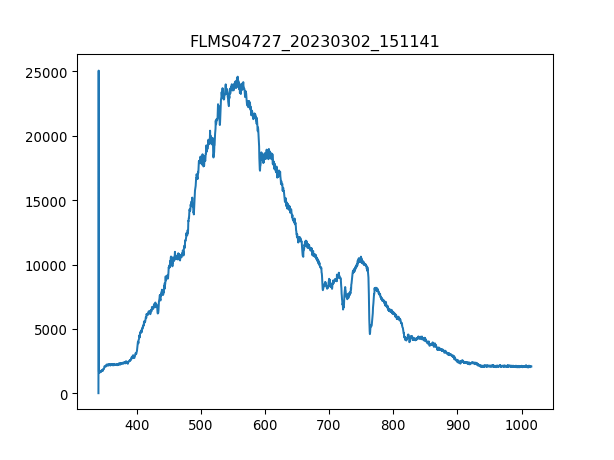

Values plotted in this chart, from the file beside it:
3.403020900000000211e+02, 1.638374999999999915e+01
3.406731879873454432e+02, 2.506245642857142957e+04
3.410442561190431547e+02, 1.696888392857142890e+03
3.414152943795855890e+02, 1.631353392857142808e+03
3.417863027534650087e+02, 1.671142499999999927e+03
3.421572812251738469e+02, 1.675823571428571540e+03
3.425282297792044233e+02, 1.678164107142857119e+03
3.428991484000489436e+02, 1.657099285714285770e+03
3.432700370722000116e+02, 1.643056071428571386e+03
3.436408957801497763e+02, 1.715612678571428660e+03
3.440117245083906141e+02, 1.699228928571428469e+03
3.443825232414149013e+02, 1.675823571428571540e+03
3.447532919637149575e+02, 1.666461428571428542e+03
3.451240306597831591e+02, 1.762423392857142744e+03
3.454947393141118823e+02, 1.727315357142857238e+03
3.458654179111932763e+02, 1.799871964285714284e+03
3.462360664355199447e+02, 1.806893571428571477e+03
3.466066848715840365e+02, 1.788169285714285706e+03
3.469772732038780418e+02, 1.820936785714285634e+03
3.473478314168941665e+02, 1.799871964285714284e+03
3.477183594951248438e+02, 1.830298928571428632e+03
3.480888574230623931e+02, 1.909877142857142871e+03
3.484593251851991340e+02, 1.933282500000000027e+03
3.488297627660274429e+02, 1.916898750000000064e+03
3.492001701500396962e+02, 1.989455357142857110e+03
3.495705473217281565e+02, 2.066693035714285543e+03
3.499408942655852570e+02, 2.017541785714285652e+03
3.503112109661031468e+02, 2.150952321428571395e+03
3.506814974077744296e+02, 2.047968750000000000e+03
3.510517535750913680e+02, 2.146271249999999782e+03
3.514219794525462248e+02, 2.099460535714285925e+03
3.517921750246313763e+02, 2.113503749999999854e+03
3.521623402758392558e+02, 2.164995535714285779e+03
3.525324751906620122e+02, 2.174357678571428551e+03
3.529025797535921924e+02, 2.083076785714285506e+03
3.532726539491219455e+02, 2.237552142857142826e+03
3.536426977617438752e+02, 2.136909107142857010e+03
3.540127111759500735e+02, 2.157973928571428587e+03
3.543826941762330307e+02, 2.251595357142857210e+03
3.547526467470850093e+02, 2.164995535714285779e+03
3.551225688729983858e+02, 2.256276428571428369e+03
3.554924605384655933e+02, 2.260957499999999982e+03
3.558623217279787809e+02, 2.230530535714285634e+03
3.562321524260304386e+02, 2.267979107142857174e+03
3.566019526171129428e+02, 2.237552142857142826e+03
3.569717222857184993e+02, 2.195422500000000127e+03
3.573414614163394276e+02, 2.183719821428571322e+03
3.577111699934682747e+02, 2.204784642857142899e+03
3.580808480015972464e+02, 2.223508928571428442e+03
3.584504954252187190e+02, 2.204784642857142899e+03
3.588201122488250689e+02, 2.160314464285714166e+03
3.591896984569085021e+02, 2.218827857142857283e+03
3.595592540339615653e+02, 2.164995535714285779e+03
3.599287789644763507e+02, 2.282022321428571558e+03
3.602982732329454620e+02, 2.253935892857142790e+03
3.606677368238611052e+02, 2.225849464285714475e+03
3.610371697217156566e+02, 2.204784642857142899e+03
3.614065719110013788e+02, 2.232871071428571213e+03
3.617759433762107619e+02, 2.197763035714285706e+03
3.621452841018360118e+02, 2.225849464285714475e+03
3.625145940723696185e+02, 2.164995535714285779e+03
... 1,987 more rows
